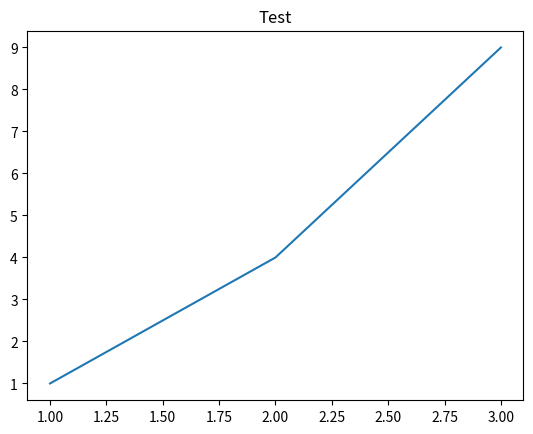

This figure's Python source:
import numpy as np
import matplotlib.pyplot as plt

print("numpy version:", np.__version__)
print("matplotlib works!")
plt.plot([1, 2, 3], [1, 4, 9])
plt.title("Test")
plt.show()
